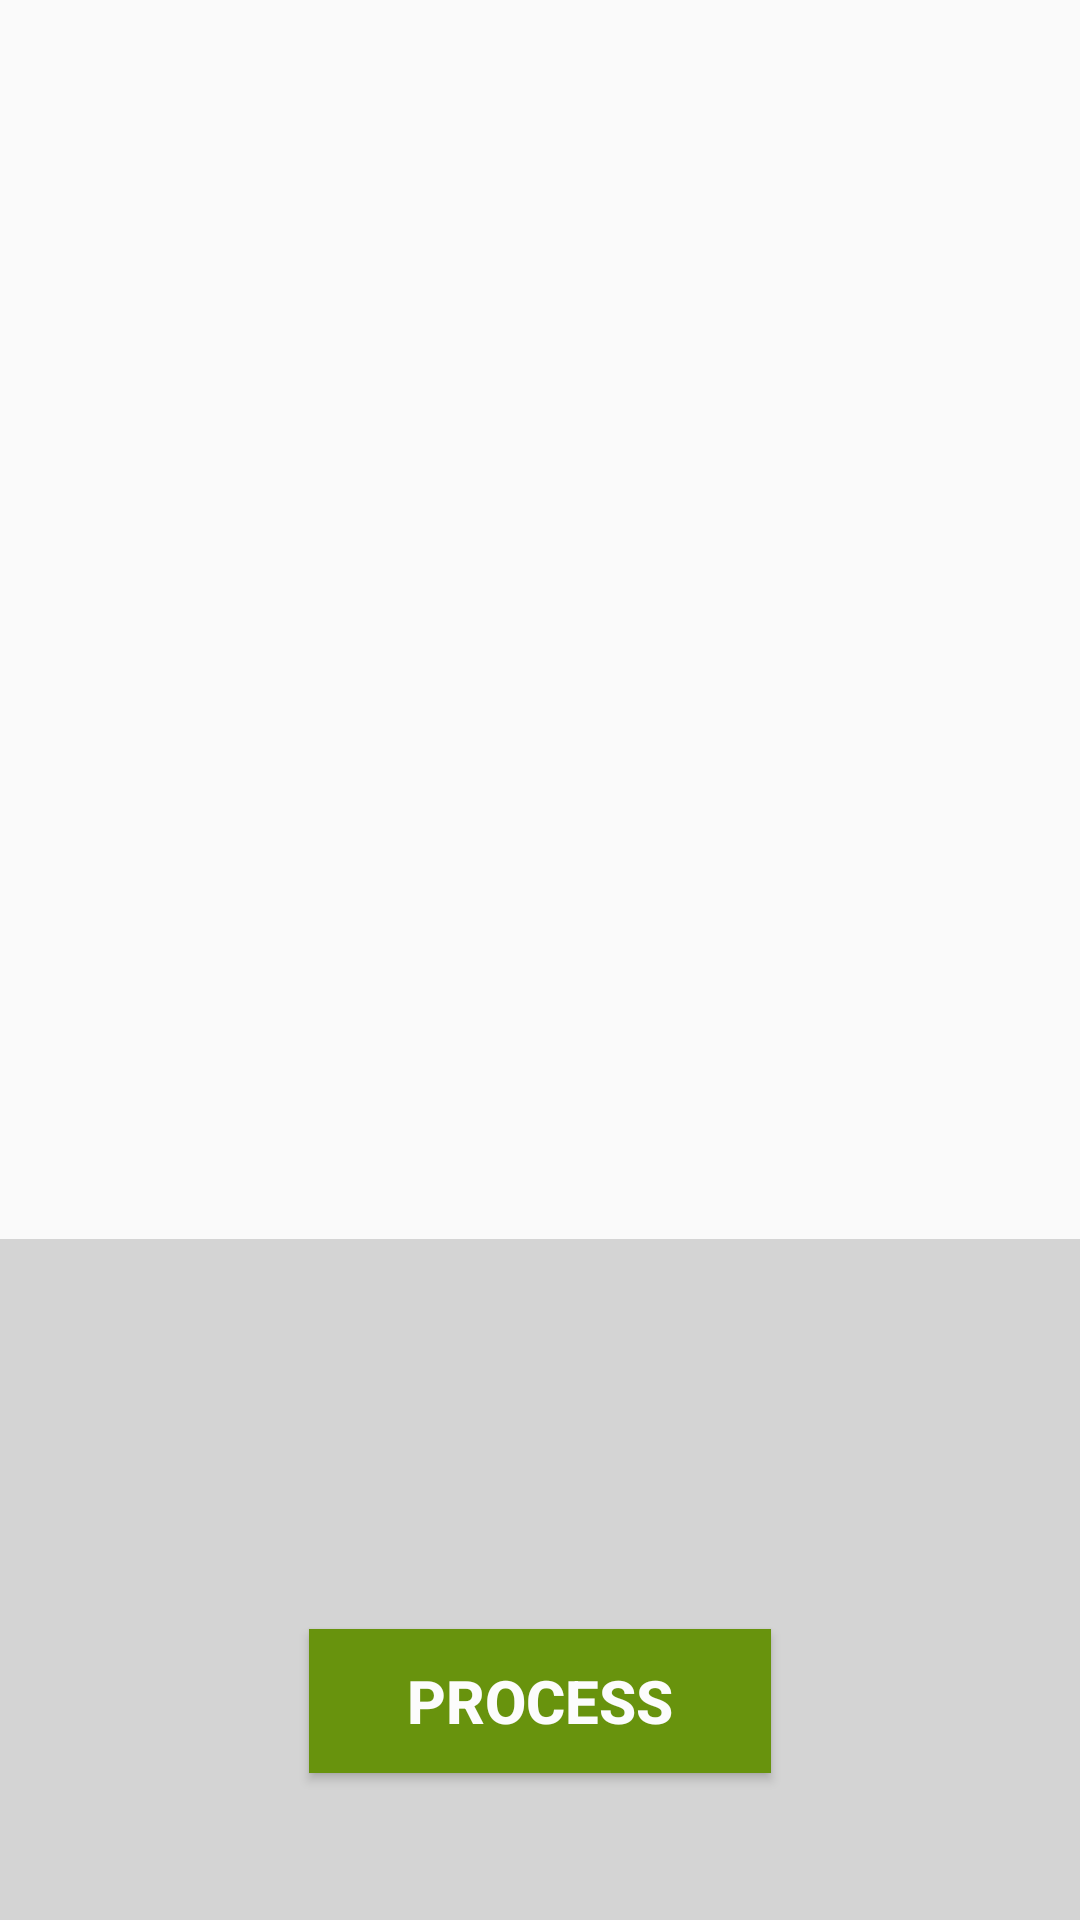

Here is an Android app screen rendered from its layout file. Give the layout XML and the strings, colors and styles it references.
<!-- AndroidManifest.xml: application theme AppTheme -->
<!-- res/layout/activity_view_image.xml -->
<?xml version="1.0" encoding="utf-8"?>
<RelativeLayout xmlns:android="http://schemas.android.com/apk/res/android"
    xmlns:app="http://schemas.android.com/apk/res-auto"
    xmlns:tools="http://schemas.android.com/tools"
    android:layout_width="match_parent"
    android:layout_height="match_parent"
    tools:context=".ViewImage">

    <RelativeLayout
        android:layout_width="match_parent"
        android:layout_height="325dp"
        android:layout_alignParentStart="true"
        android:layout_alignParentTop="true">


        <ImageView
            android:id="@+id/imgview"
            android:layout_width="371dp"
            android:layout_height="match_parent"
            android:layout_alignParentTop="true"
            android:layout_centerHorizontal="true"
            android:layout_marginTop="5dp" />

    </RelativeLayout>

    <RelativeLayout
        android:layout_width="match_parent"
        android:layout_height="227dp"
        android:layout_alignParentBottom="true"
        android:layout_alignParentEnd="true"
        android:layout_marginEnd="0dp"
        android:background="#D4D4D4">

        <Button
            android:id="@+id/btnImageprocess"
            android:layout_width="154dp"
            android:layout_height="wrap_content"
            android:layout_alignParentBottom="true"
            android:layout_centerHorizontal="true"
            android:layout_marginBottom="49dp"
            android:background="#FF68930D"
            android:text="PROCESS"
            android:textColor="#FCFCFC"
            android:textSize="20dp"
            android:textStyle="bold" />

    </RelativeLayout>


</RelativeLayout>
<!-- resources referenced by this layout -->
<resources>
  <style name="AppTheme" parent="Theme.AppCompat.Light.NoActionBar">
          
          <item name="colorPrimary">@color/colorPrimaryUser</item>
          <item name="colorPrimaryDark">@color/colorPrimarydarkUser</item>
          <item name="colorAccent">@color/colorAccentUser</item>
      </style>
</resources>
